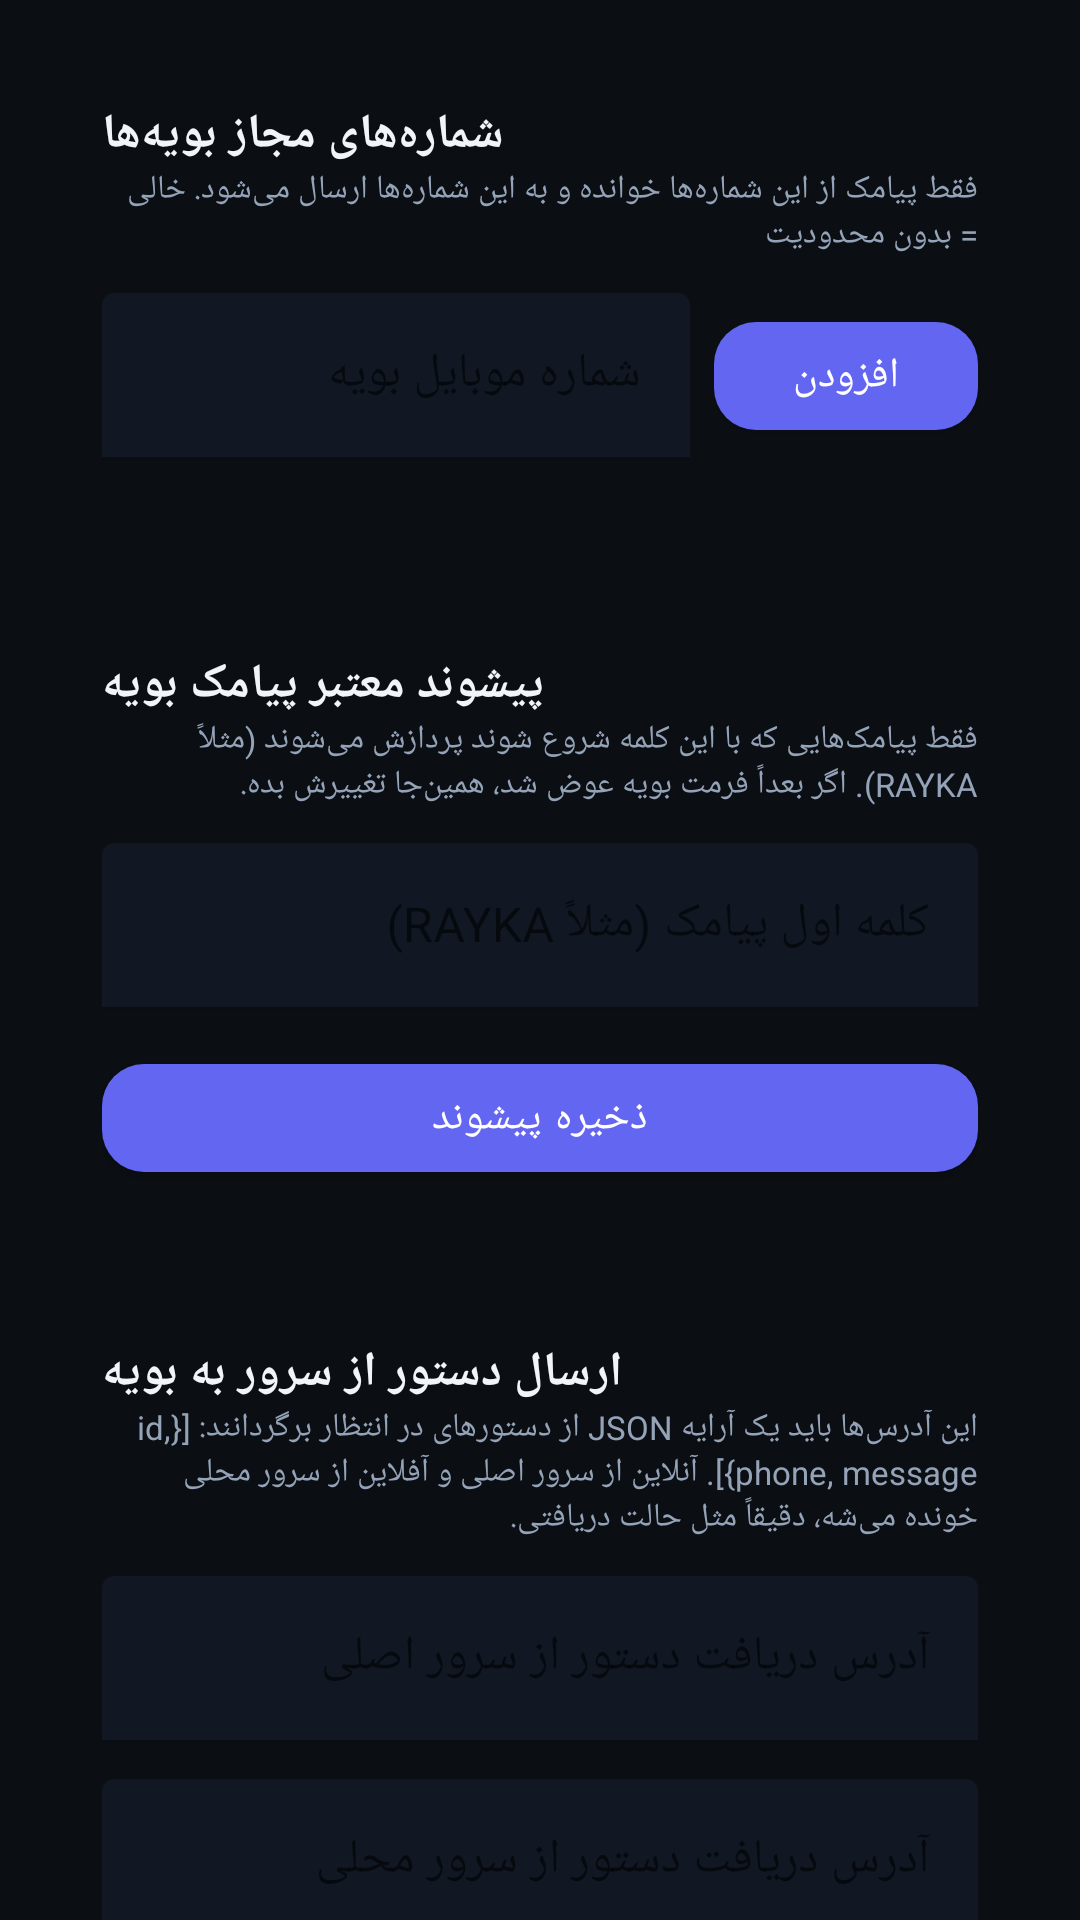

Write the Android layout XML for this screen, with the resource values it uses.
<!-- AndroidManifest.xml: application theme Theme.Rayka -->
<!-- res/layout/fragment_buoy.xml -->
<?xml version="1.0" encoding="utf-8"?>
<androidx.core.widget.NestedScrollView xmlns:android="http://schemas.android.com/apk/res/android"
    xmlns:app="http://schemas.android.com/apk/res-auto"
    android:layout_width="match_parent"
    android:layout_height="match_parent"
    android:fillViewport="true">

    <LinearLayout
        android:layout_width="match_parent"
        android:layout_height="wrap_content"
        android:orientation="vertical"
        android:padding="16dp">

        
        <LinearLayout
            android:layout_width="match_parent"
            android:layout_height="wrap_content"
            android:orientation="vertical"
            android:background="@drawable/bg_card"
            android:padding="18dp"
            android:layout_marginBottom="14dp">

            <TextView
                android:layout_width="wrap_content"
                android:layout_height="wrap_content"
                android:text="شماره‌های مجاز بویه‌ها"
                android:textColor="@color/text_primary"
                android:textStyle="bold"
                android:textSize="16sp"/>
            <TextView
                android:layout_width="wrap_content"
                android:layout_height="wrap_content"
                android:layout_marginBottom="12dp"
                android:text="فقط پیامک از این شماره‌ها خوانده و به این شماره‌ها ارسال می‌شود. خالی = بدون محدودیت"
                android:textColor="@color/text_secondary"
                android:textSize="11sp"/>

            <LinearLayout
                android:layout_width="match_parent"
                android:layout_height="wrap_content"
                android:orientation="horizontal">
                <com.google.android.material.textfield.TextInputLayout
                    android:layout_width="0dp"
                    android:layout_height="wrap_content"
                    android:layout_weight="1"
                    android:hint="شماره موبایل بویه"
                    app:boxBackgroundColor="@color/bg_dark_2"
                    app:hintTextColor="@color/text_secondary">
                    <com.google.android.material.textfield.TextInputEditText
                        android:id="@+id/editNewNumber"
                        android:layout_width="match_parent"
                        android:layout_height="wrap_content"
                        android:textColor="@color/text_primary"
                        android:inputType="phone"/>
                </com.google.android.material.textfield.TextInputLayout>

                <com.google.android.material.button.MaterialButton
                    android:id="@+id/btnAddNumber"
                    android:layout_width="wrap_content"
                    android:layout_height="wrap_content"
                    android:layout_marginStart="8dp"
                    android:layout_gravity="center_vertical"
                    android:text="افزودن"
                    app:backgroundTint="@color/accent_2"
                    app:cornerRadius="14dp"/>
            </LinearLayout>

            <LinearLayout
                android:id="@+id/numbersContainer"
                android:layout_width="match_parent"
                android:layout_height="wrap_content"
                android:orientation="vertical"
                android:layout_marginTop="14dp"/>
        </LinearLayout>

        
        <LinearLayout
            android:layout_width="match_parent"
            android:layout_height="wrap_content"
            android:orientation="vertical"
            android:background="@drawable/bg_card"
            android:padding="18dp"
            android:layout_marginBottom="14dp">

            <TextView
                android:layout_width="wrap_content"
                android:layout_height="wrap_content"
                android:text="پیشوند معتبر پیامک بویه"
                android:textColor="@color/text_primary"
                android:textStyle="bold"
                android:textSize="16sp"/>
            <TextView
                android:layout_width="wrap_content"
                android:layout_height="wrap_content"
                android:layout_marginBottom="12dp"
                android:text="فقط پیامک‌هایی که با این کلمه شروع شوند پردازش می‌شوند (مثلاً RAYKA). اگر بعداً فرمت بویه عوض شد، همین‌جا تغییرش بده."
                android:textColor="@color/text_secondary"
                android:textSize="11sp"/>

            <com.google.android.material.textfield.TextInputLayout
                android:layout_width="match_parent"
                android:layout_height="wrap_content"
                android:hint="کلمه اول پیامک (مثلاً RAYKA)"
                app:boxBackgroundColor="@color/bg_dark_2"
                app:hintTextColor="@color/text_secondary">
                <com.google.android.material.textfield.TextInputEditText
                    android:id="@+id/editKeyword"
                    android:layout_width="match_parent"
                    android:layout_height="wrap_content"
                    android:textColor="@color/text_primary"/>
            </com.google.android.material.textfield.TextInputLayout>

            <com.google.android.material.button.MaterialButton
                android:id="@+id/btnSaveKeyword"
                android:layout_width="match_parent"
                android:layout_height="wrap_content"
                android:layout_marginTop="12dp"
                android:text="ذخیره پیشوند"
                app:backgroundTint="@color/accent_2"
                app:cornerRadius="14dp"/>
        </LinearLayout>

        
        <LinearLayout
            android:layout_width="match_parent"
            android:layout_height="wrap_content"
            android:orientation="vertical"
            android:background="@drawable/bg_card"
            android:padding="18dp"
            android:layout_marginBottom="14dp">

            <TextView
                android:layout_width="wrap_content"
                android:layout_height="wrap_content"
                android:text="ارسال دستور از سرور به بویه"
                android:textColor="@color/text_primary"
                android:textStyle="bold"
                android:textSize="16sp"/>
            <TextView
                android:layout_width="wrap_content"
                android:layout_height="wrap_content"
                android:layout_marginBottom="12dp"
                android:text="این آدرس‌ها باید یک آرایه JSON از دستورهای در انتظار برگردانند: [{id, phone, message}]. آنلاین از سرور اصلی و آفلاین از سرور محلی خونده می‌شه، دقیقاً مثل حالت دریافتی."
                android:textColor="@color/text_secondary"
                android:textSize="11sp"/>

            <com.google.android.material.textfield.TextInputLayout
                android:layout_width="match_parent"
                android:layout_height="wrap_content"
                android:hint="آدرس دریافت دستور از سرور اصلی"
                app:boxBackgroundColor="@color/bg_dark_2"
                app:hintTextColor="@color/text_secondary">
                <com.google.android.material.textfield.TextInputEditText
                    android:id="@+id/editOutMainUrl"
                    android:layout_width="match_parent"
                    android:layout_height="wrap_content"
                    android:textColor="@color/text_primary"
                    android:inputType="textUri"/>
            </com.google.android.material.textfield.TextInputLayout>

            <com.google.android.material.textfield.TextInputLayout
                android:layout_width="match_parent"
                android:layout_height="wrap_content"
                android:layout_marginTop="12dp"
                android:hint="آدرس دریافت دستور از سرور محلی"
                app:boxBackgroundColor="@color/bg_dark_2"
                app:hintTextColor="@color/text_secondary">
                <com.google.android.material.textfield.TextInputEditText
                    android:id="@+id/editOutLocalUrl"
                    android:layout_width="match_parent"
                    android:layout_height="wrap_content"
                    android:textColor="@color/text_primary"
                    android:inputType="textUri"/>
            </com.google.android.material.textfield.TextInputLayout>

            <com.google.android.material.button.MaterialButton
                android:id="@+id/btnSaveOutgoing"
                android:layout_width="match_parent"
                android:layout_height="wrap_content"
                android:layout_marginTop="12dp"
                android:text="ذخیره تنظیمات ارسال"
                app:backgroundTint="@color/accent_2"
                app:cornerRadius="14dp"/>
        </LinearLayout>

        
        <TextView
            android:layout_width="wrap_content"
            android:layout_height="wrap_content"
            android:text="تاریخچه پیامک‌های ارسالی به بویه"
            android:textColor="@color/text_primary"
            android:textStyle="bold"
            android:textSize="16sp"
            android:layout_marginBottom="10dp"/>

        <androidx.recyclerview.widget.RecyclerView
            android:id="@+id/recyclerOutgoing"
            android:layout_width="match_parent"
            android:layout_height="wrap_content"
            android:nestedScrollingEnabled="false"
            android:layout_marginBottom="20dp"/>

        <TextView
            android:id="@+id/txtEmptyOutgoing"
            android:layout_width="match_parent"
            android:layout_height="wrap_content"
            android:gravity="center"
            android:layout_marginBottom="20dp"
            android:text="هنوز دستوری برای بویه ارسال نشده است"
            android:textColor="@color/text_secondary"/>

    </LinearLayout>
</androidx.core.widget.NestedScrollView>
<!-- resources referenced by this layout -->
<resources>
  <color name="accent_2">#6366F1</color>
  <color name="bg_dark_2">#111823</color>
  <color name="text_primary">#F1F5F9</color>
  <color name="text_secondary">#94A3B8</color>
  <style name="Theme.Rayka" parent="Theme.MaterialComponents.DayNight.NoActionBar">
          <item name="colorPrimary">@color/accent</item>
          <item name="colorPrimaryDark">@color/bg_dark</item>
          <item name="colorAccent">@color/accent_2</item>
          <item name="android:windowBackground">@color/bg_dark</item>
          <item name="android:statusBarColor">@color/bg_dark</item>
          <item name="android:navigationBarColor">@color/bg_dark</item>
          <item name="android:windowLightStatusBar" tools:targetApi="m">false</item>
      </style>
  <color name="accent">#22D3EE</color>
  <color name="bg_dark">#0B0F14</color>
</resources>
